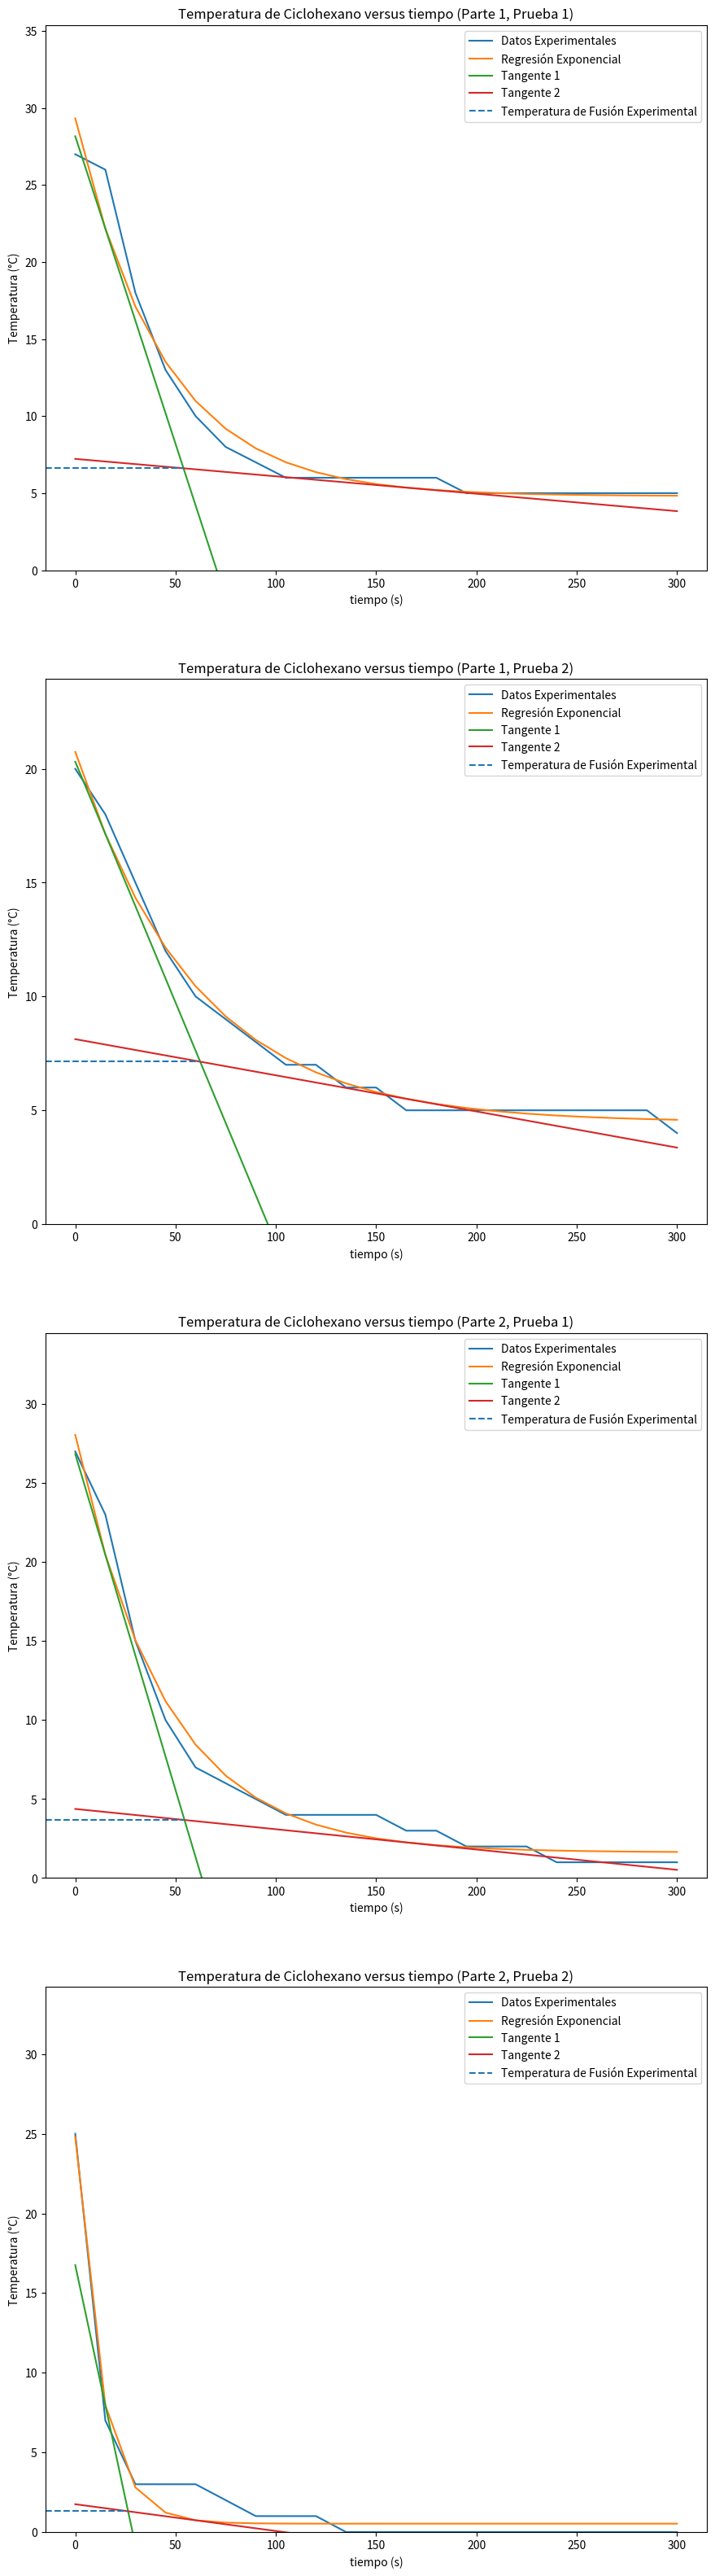

Here is the Python script that generated this plot:
# -*- coding: utf-8 -*-
"""Lab Soluciones y Propiedades Coligativas

Automatically generated by Colaboratory.

Original file is located at
    https://colab.research.google.com/<link-removed>
"""

import numpy as np 
import matplotlib.pyplot as plt
from scipy.optimize import curve_fit

# Tiempos de 0 a 300 en intervalos de 15
time = list(range(0, 301, 15))

data = [
    # Parte 1, Temperaturas 1
    [27, 26, 18, 13, 10, 8, 7, 6, 6, 6, 6, 6, 6, 5, 5, 5, 5, 5, 5, 5, 5],
    # Parte 1, Temperaturas 2
    [20, 18, 15, 12, 10, 9, 8, 7, 7, 6, 6, 5, 5, 5, 5, 5, 5, 5, 5, 5, 4],
    # Parte 2, Temperatura 1
    [27, 23, 15, 10, 7, 6, 5, 4, 4, 4, 4, 3, 3, 2, 2, 2, 1, 1, 1, 1, 1],
    # Parte 2, Temperatura 2
    [25, 7, 3, 3, 3, 2, 1, 1, 1, 0, 0, 0, 0, 0, 0, 0, 0, 0, 0, 0, 0] 
]

# Preparar estructuras para almacenar funciones y coeficientes
# a, b, c = 0, 0, 0
coefficients = [[0, 0, 0] for x in range(len(data))]

f = lambda x, a, b, c: a*b**x + c
f_prime = lambda x, a, b: a*b**x*np.log(b)

# Realizar regresión
for i, datum in enumerate(data):
    popt, pcov = curve_fit(f, time, datum)
    coefficients[i] = popt

functions = [
    lambda x: f(x, *coefficients[0]),
    lambda x: f(x, *coefficients[1]),
    lambda x: f(x, *coefficients[2]),
    lambda x: f(x, *coefficients[3]),
]

derivatives = [
    lambda x: f_prime(x, *(coefficients[0][:2])),
    lambda x: f_prime(x, *(coefficients[1][:2])),
    lambda x: f_prime(x, *(coefficients[2][:2])),
    lambda x: f_prime(x, *(coefficients[3][:2])),        
]
tangents = [
    lambda x, x0: derivatives[0](x0)*(x - x0) + functions[0](x0),
    lambda x, x0: derivatives[1](x0)*(x - x0) + functions[1](x0),
    lambda x, x0: derivatives[2](x0)*(x - x0) + functions[2](x0),
    lambda x, x0: derivatives[3](x0)*(x - x0) + functions[3](x0),
]

num_plots = 4
#  # Graficar datos para corroborar regresiones
#  fig, axes = plt.subplots(num_plots)
#  fig.set_size_inches(10.5, num_plots*10)

#  if not isinstance(axes, np.ndarray):
    #  axes = [axes]

#  for i in range(num_plots):
    #  axes[i].plot(time, data[i], label='Datos Experimentales')
    #  axes[i].plot(time, [functions[i](t) for t in time], label='Regresión Exponencial')
    #  axes[i].set_title('Temperatura de Ciclohexano versus tiempo')
    #  axes[i].set_xlabel('tiempo (s)')
    #  axes[i].set_ylabel('Temperatura (°C)')
    #  axes[i].legend()

#  plt.show()

x0 = [15, 15, 15, 15]
x1 = [170, 170, 170, 60]

fig, axes = plt.subplots(num_plots)
fig.set_size_inches(10.5, num_plots*10)

if not isinstance(axes, np.ndarray):
    axes = [axes]

for i in range(len(data)):
    # Graficar curvas y tangentes
    axes[i].plot(time, data[i], label='Datos Experimentales')
    axes[i].plot(time, [functions[i](t) for t in time], label='Regresión Exponencial')
    axes[i].plot(time, [tangents[i](t, x0[i]) for t in time], label='Tangente 1')
    axes[i].plot(time, [tangents[i](t, x1[i]) for t in time], label='Tangente 2')
    axes[i].set_ylim(bottom=0)
    axes[i].set_xlim(left=-15)

    # Calcular dónde se encuentran las tangentes
    x_intersection = (derivatives[i](x0[i])*x0[i] - derivatives[i](x1[i])*x1[i] + functions[i](x1[i]) - functions[i](x0[i])) / (derivatives[i](x0[i]) - derivatives[i](x1[i]))
    y_intersection = tangents[i](x_intersection, x0[i])
    print(f'Punto de congelación experimental Parte {i//2+1}, Prueba {i%2+1}: {round(y_intersection, 2)}°C')

    # Identificar punto de intersección
    axes[i].hlines(y_intersection, -15, x_intersection, linestyles='--', label='Temperatura de Fusión Experimental')

    # Etiquetar con títulos y nombres de ejes
    axes[i].set_title(f'Temperatura de Ciclohexano versus tiempo (Parte {i//2+1}, Prueba {i%2+1})')
    axes[i].set_xlabel('tiempo (s)')
    axes[i].set_ylabel('Temperatura (°C)')
    axes[i].legend()

plt.show()